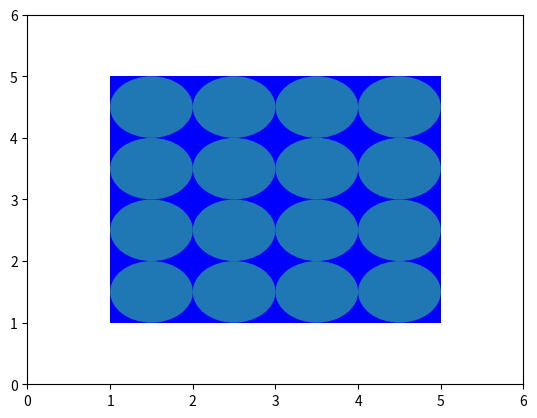

This figure's Python source:
"""
Exercise 1
Packing Circles into a Square
In this challenge, you'll attempt a very simplified version of the "circles 
packed into a square" problem. How many circles of radius 0.5 will fit in the 
square preoduced by this code?
def draw_square():
    ax = plt.axes(xlim= (0,6), ylim = (0,6))
    square = plt.Polygon([(1,1), (5,1), (5,5), (1,5)], fc='b',closed = False)
    ax.add_patch(square)
    plt.show()
"""

import matplotlib.pyplot as plt


def draw_square():
    return plt.Polygon([(1, 1), (5, 1), (5, 5), (1, 5)], fc="b", closed=False)


def draw_circle(x, y):
    return plt.Circle((x, y), radius=0.5)


def draw_shapes():
    ax = plt.axes(xlim=(0, 6), ylim=(0, 6))
    ax.add_patch(draw_square())

    for y in range(1, 5):
        for x in range(1, 5):
            ax.add_patch(draw_circle(x + 0.5, y + 0.5))
    plt.show()


draw_shapes()
